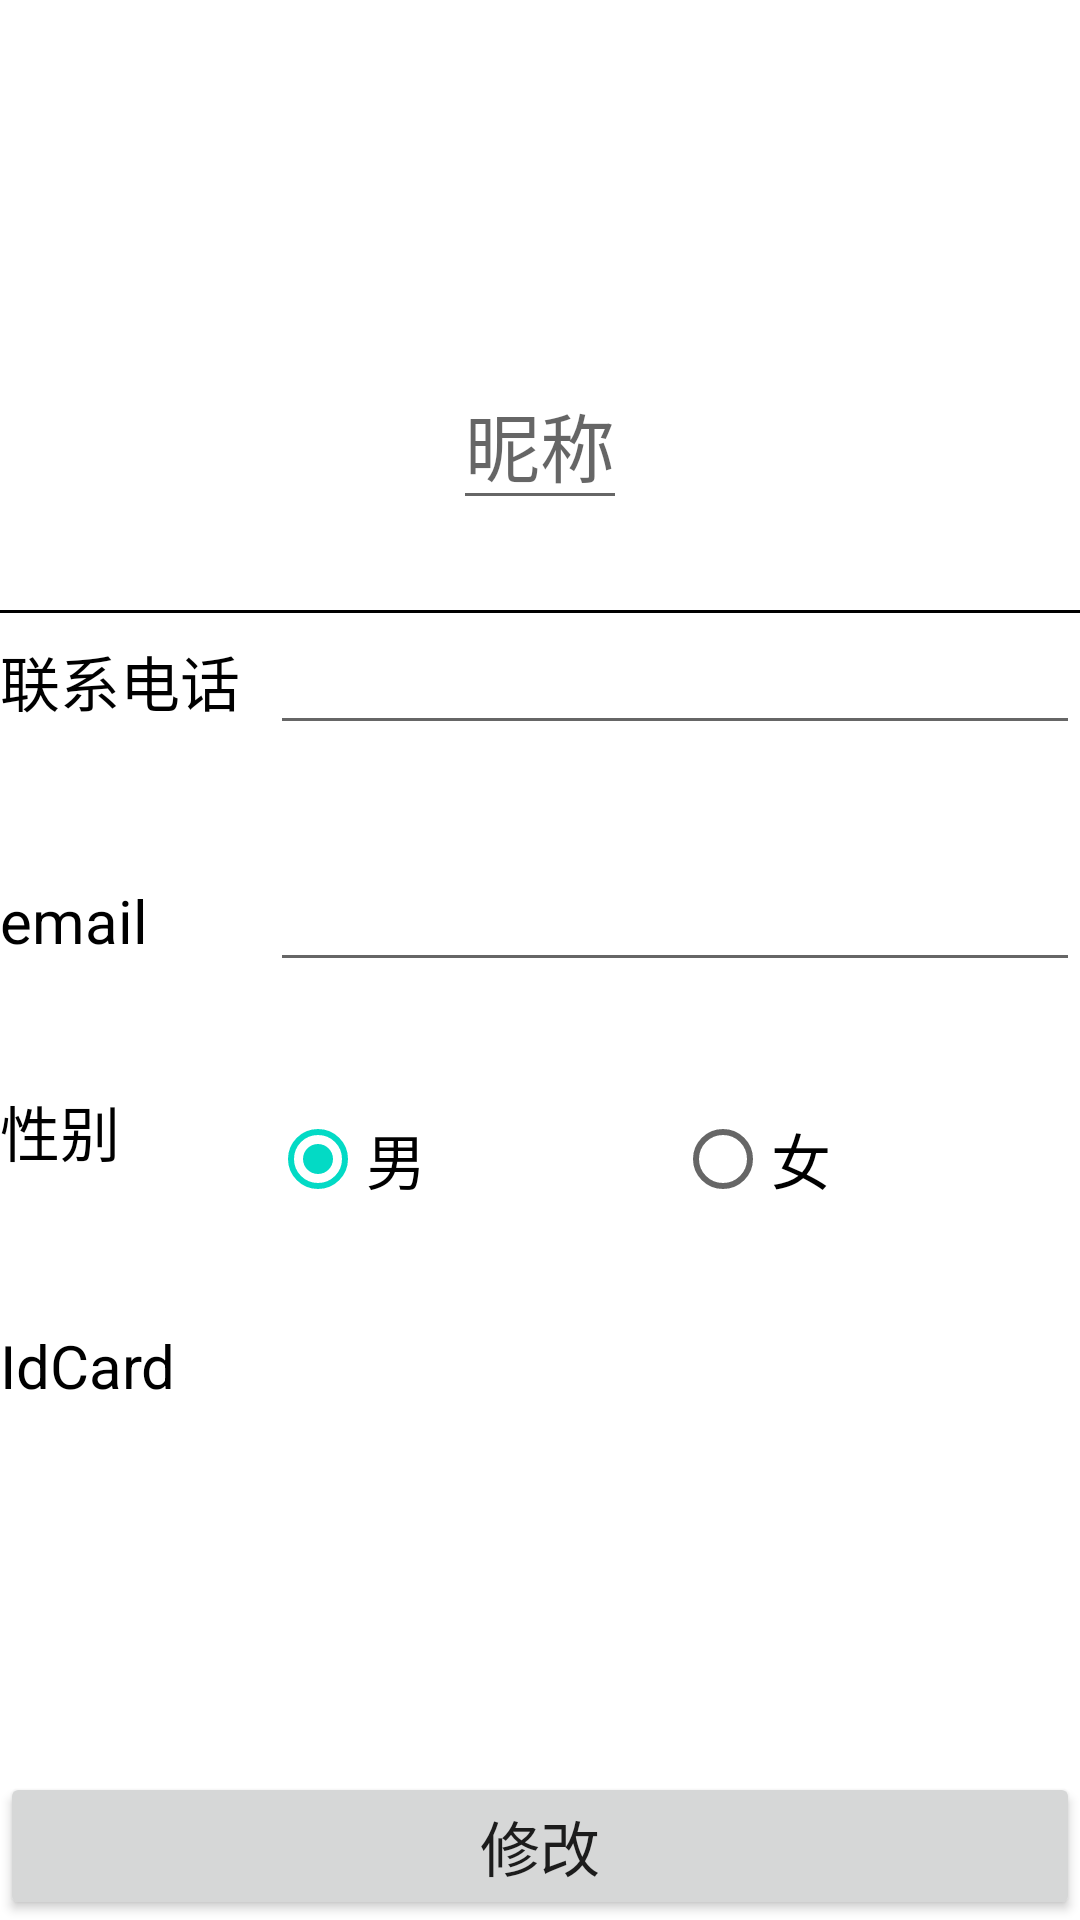

This screen was rendered from an Android layout file. Write that file and the resources it references.
<!-- AndroidManifest.xml: application theme Theme.SmartCity_test4 -->
<!-- res/layout/activity_user_info.xml -->
<?xml version="1.0" encoding="utf-8"?>
<LinearLayout xmlns:android="http://schemas.android.com/apk/res/android"
    xmlns:app="http://schemas.android.com/apk/res-auto"
    xmlns:tools="http://schemas.android.com/tools"
    android:layout_width="match_parent"
    android:layout_height="match_parent"
    android:orientation="vertical"
    tools:context=".ui.personal.acvitity.UserInfoActivity">


    <ImageView
        android:id="@+id/img_personal"
        android:layout_gravity="center"
        android:layout_width="120dp"
        android:layout_height="120dp"/>

    <EditText
        android:id="@+id/nike_personal"
        android:layout_gravity="center"
        android:textSize="25sp"
        android:hint="昵称"
        android:layout_width="wrap_content"
        android:layout_height="wrap_content"/>

    <View
        android:layout_marginTop="30dp"
        android:layout_width="match_parent"
        android:layout_height="1dp"
        android:background="@color/black"/>


    <LinearLayout
        android:layout_width="match_parent"
        android:layout_height="0dp"
        android:layout_weight="1"
        android:orientation="horizontal">
        <TextView
            android:text="联系电话"
            android:textColor="@color/black"
            android:textSize="20sp"
            android:layout_width="0dp"
            android:layout_weight="1"
            android:layout_height="wrap_content"/>
        <EditText
            android:id="@+id/number"
            android:inputType="number"
            android:textSize="20sp"
            android:textColor="@color/black"
            android:layout_width="0dp"
            android:layout_weight="3"
            android:layout_height="wrap_content"/>
    </LinearLayout>

    <LinearLayout
        android:layout_width="match_parent"
        android:layout_height="0dp"
        android:layout_weight="1"
        android:orientation="horizontal">
        <TextView
            android:text="email"
            android:textColor="@color/black"
            android:textSize="20sp"
            android:layout_width="0dp"
            android:layout_weight="1"
            android:layout_height="wrap_content"/>

        <EditText
            android:id="@+id/email"
            android:layout_width="0dp"
            android:layout_height="wrap_content"
            android:layout_weight="3"
            android:textColor="@color/black"
            android:textSize="20sp" />
    </LinearLayout>

    <LinearLayout
        android:layout_width="match_parent"
        android:layout_height="0dp"
        android:layout_weight="1"
        android:orientation="horizontal">
        <TextView
            android:text="性别"
            android:textColor="@color/black"
            android:textSize="20sp"
            android:layout_width="0dp"
            android:layout_weight="1"
            android:layout_height="wrap_content"/>
        <RadioGroup
            android:layout_width="0dp"
            android:layout_weight="3"
            android:layout_height="wrap_content"
            android:orientation="horizontal">
            <RadioButton
                android:checked="true"
                android:id="@+id/mail"
                android:textSize="20sp"
                android:text="男"
                android:layout_width="0dp"
                android:layout_weight="1"
                android:layout_height="wrap_content"/>
            <RadioButton
                android:id="@+id/fmail"
                android:textSize="20sp"
                android:text="女"
                android:layout_width="0dp"
                android:layout_weight="1"
                android:layout_height="wrap_content"/>
        </RadioGroup>
    </LinearLayout>

    <LinearLayout
        android:layout_width="match_parent"
        android:layout_height="0dp"
        android:layout_weight="1"
        android:orientation="horizontal">
        <TextView
            android:text="IdCard"
            android:textColor="@color/black"
            android:textSize="20sp"
            android:layout_width="0dp"
            android:layout_weight="1"
            android:layout_height="wrap_content"/>
        <TextView
            android:id="@+id/idCard"
            android:textSize="20sp"
            android:textColor="@color/black"
            android:layout_width="0dp"
            android:layout_weight="3"
            android:layout_height="wrap_content"/>
    </LinearLayout>

    <LinearLayout
        android:layout_width="match_parent"
        android:layout_height="0dp"
        android:orientation="horizontal"
        android:layout_weight="1.5">

        <Button
            android:text="修改"
            android:textSize="20sp"
            android:id="@+id/change"
            android:layout_gravity="bottom"
            android:layout_width="match_parent"
            android:layout_height="wrap_content"/>

    </LinearLayout>




</LinearLayout>
<!-- resources referenced by this layout -->
<resources>
  <style name="Theme.SmartCity_test4" parent="Theme.MaterialComponents.DayNight.DarkActionBar">
          
          <item name="colorPrimary">@color/purple_500</item>
          <item name="colorPrimaryVariant">@color/purple_700</item>
          <item name="colorOnPrimary">@color/white</item>
          
          <item name="colorSecondary">@color/teal_200</item>
          <item name="colorSecondaryVariant">@color/teal_700</item>
          <item name="colorOnSecondary">@color/black</item>
          
          <item name="android:statusBarColor" tools:targetApi="l">?attr/colorPrimaryVariant</item>
          
      </style>
  <!-- not gathered from this repository: default colours our renderer supplied (Android Studio template values) -->
  <color name="purple_500">#FF6200EE</color>
  <color name="purple_700">#FF3700B3</color>
  <color name="teal_200">#FF03DAC5</color>
  <color name="teal_700">#FF018786</color>
  <color name="black">#FF000000</color>
  <color name="white">#FFFFFFFF</color>
</resources>
